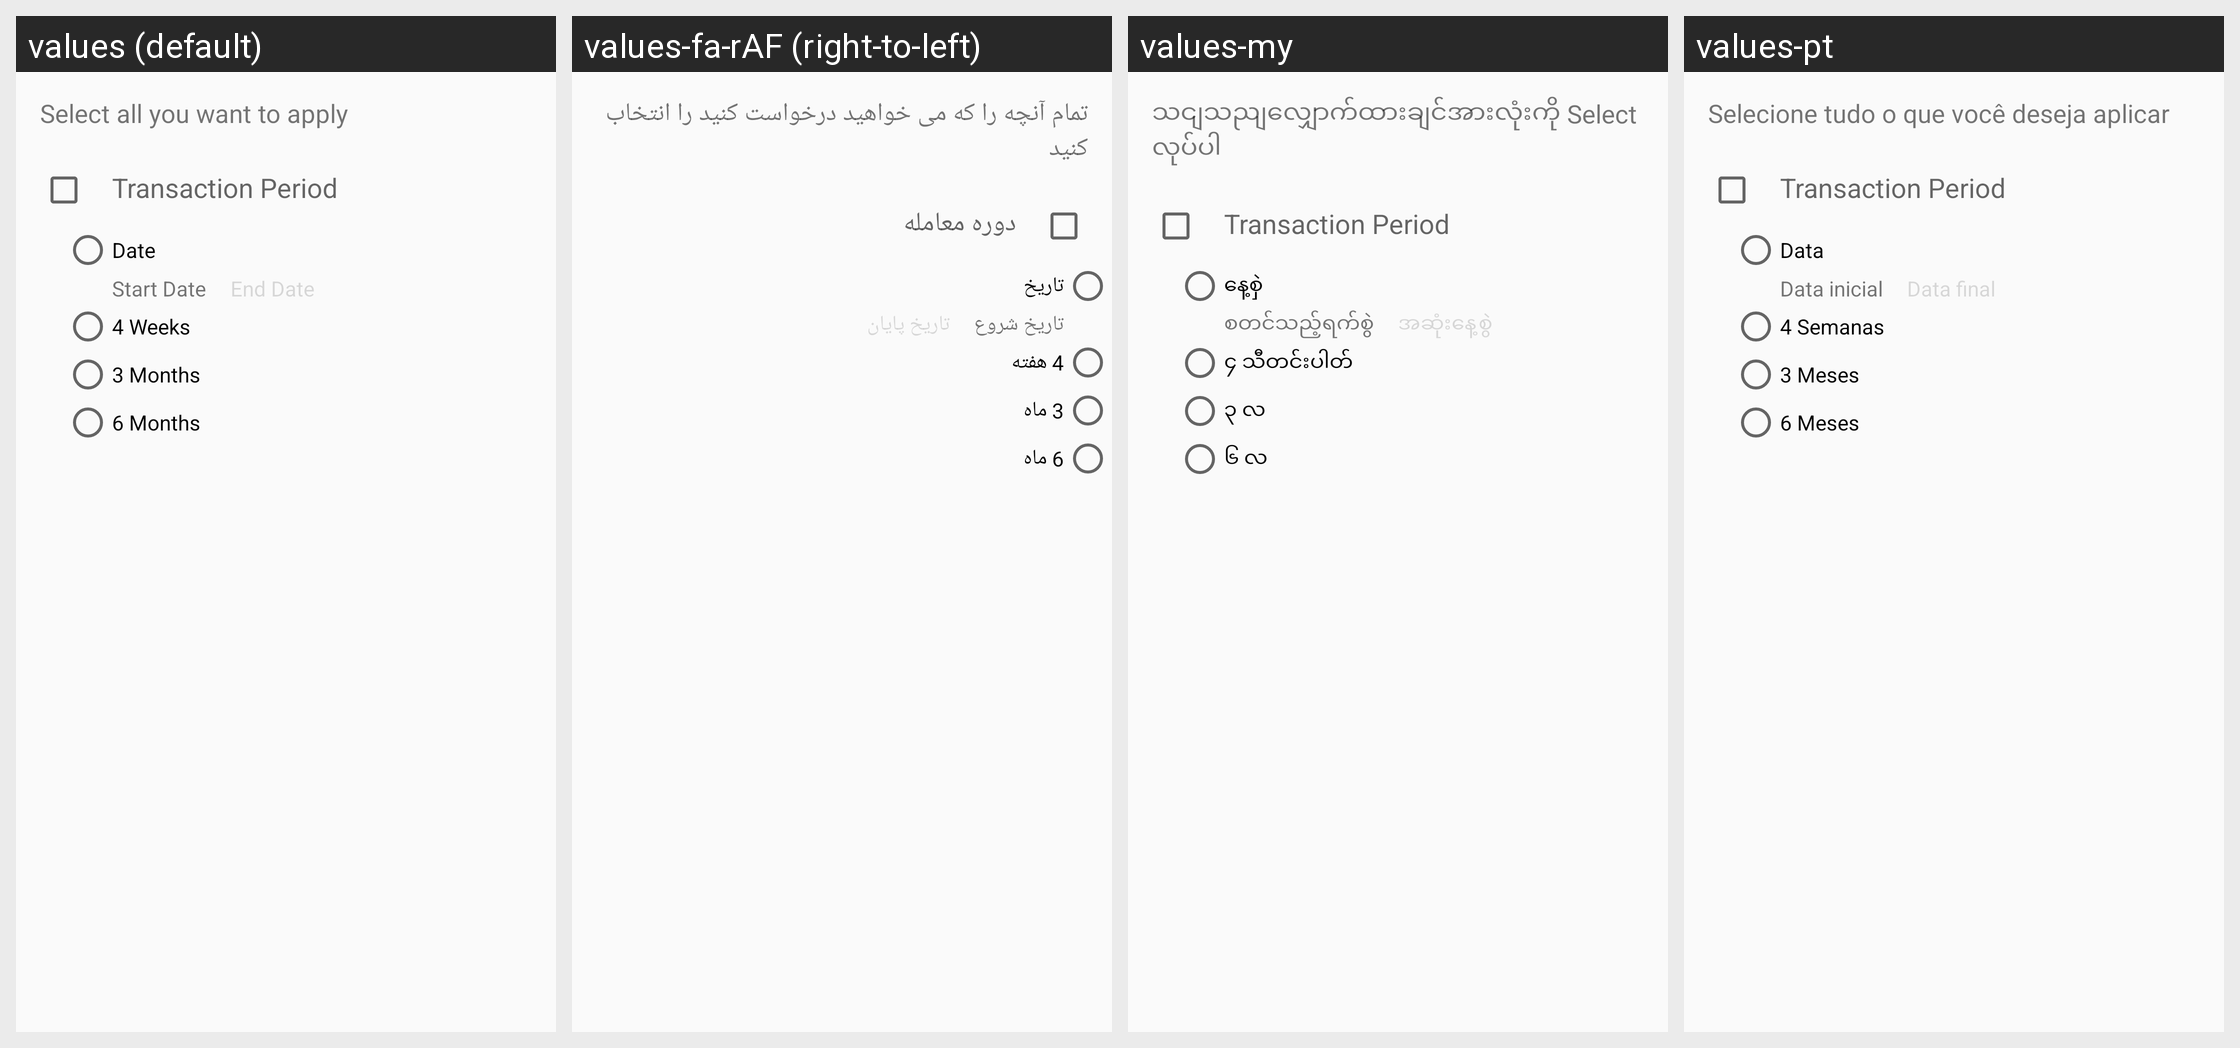

Here is an Android app screen in its default locale and in the app's own translations. Write out the translated-string differences for the strings that appear on this screen.
Android screen res/layout/layout_filter_dialog.xml rendered under 4 locales, left to right: values (default), values-fa-rAF (right-to-left), values-my, values-pt. Device: Nexus 5 (rendered at 1080×1920; each locale shown at half size, 540×960, under a caption strip naming it); theme MaterialAppTheme.
Other locales in the repository, not shown: values-ar, values-bn, values-es, values-fr, values-in, values-km, values-kn, values-pl, values-ru, values-sw, values-te, values-ur.
Strings drawn on this screen, with the default value and each locale's value (text and hints the layout hard-codes, and strings that could not be matched under every locale, appear in the picture but are not listed):

select_you_want
  values: Select all you want to apply
  values-fa-rAF: تمام آنچه را که می خواهید درخواست کنید را انتخاب کنید
  values-my: သငျသညျလျှောက်ထားချင်အားလုံးကို Select လုပ်ပါ
  values-pt: Selecione tudo o que você deseja aplicar

transaction_period
  values: Transaction Period
  values-fa-rAF: دوره معامله
  values-my: Transaction Period  [not translated; the default value is used]
  values-pt: Transaction Period  [not translated; the default value is used]

date
  values: Date
  values-fa-rAF: تاریخ
  values-my: နေ့စှဲ
  values-pt: Data

start_date
  values: Start Date
  values-fa-rAF: تاریخ شروع
  values-my: စတင်သည့်ရက်စွဲ
  values-pt: Data inicial

end_date
  values: End Date
  values-fa-rAF: تاریخ پایان
  values-my: အဆုံးနေ့စွဲ
  values-pt: Data final

four_weeks
  values: 4 Weeks
  values-fa-rAF: 4 هفته
  values-my: ၄ သီတင်းပါတ်
  values-pt: 4 Semanas

three_months
  values: 3 Months
  values-fa-rAF: 3 ماه
  values-my: ၃ လ
  values-pt: 3 Meses

six_months
  values: 6 Months
  values-fa-rAF: 6 ماه
  values-my: ၆ လ
  values-pt: 6 Meses
